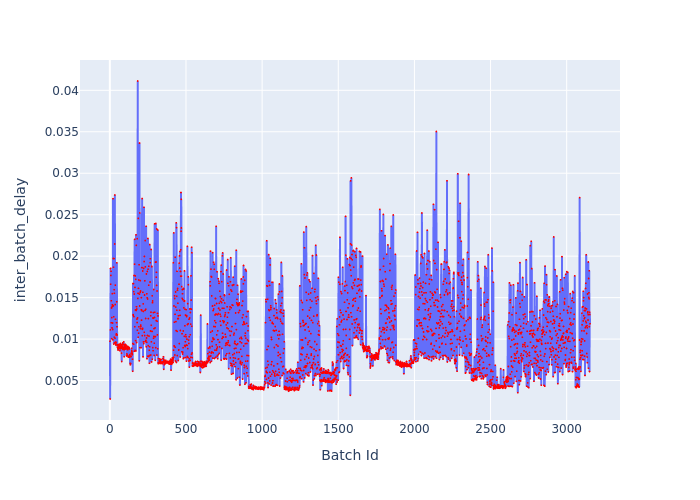

The file beside this chart, header and first rows:
Batch Id, inter_batch_delay
1, 0.009751
2, 0.002777
3, 0.01111
4, 0.01851
5, 0.01662
6, 0.01854
7, 0.01768
8, 0.01819
9, 0.01197
10, 0.01463
11, 0.01376
12, 0.01005
13, 0.0126
14, 0.01135
15, 0.01393
16, 0.01548
17, 0.01414
18, 0.01194
19, 0.01116
20, 0.009911
21, 0.02694
22, 0.01972
23, 0.014
24, 0.01868
25, 0.0127
26, 0.009398
27, 0.01971
28, 0.01595
29, 0.01023
30, 0.01552
31, 0.009573
32, 0.02147
33, 0.02738
34, 0.01011
35, 0.01417
36, 0.01651
37, 0.01239
38, 0.009462
39, 0.009647
40, 0.009277
41, 0.0105
42, 0.009581
43, 0.01062
44, 0.01198
45, 0.0145
46, 0.0192
47, 0.01149
48, 0.0105
49, 0.009326
50, 0.009023
51, 0.009285
52, 0.008928
53, 0.008874
54, 0.00868
55, 0.008717
56, 0.009238
57, 0.009086
58, 0.008928
59, 0.009355
60, 0.009192
... 3,093 more rows
